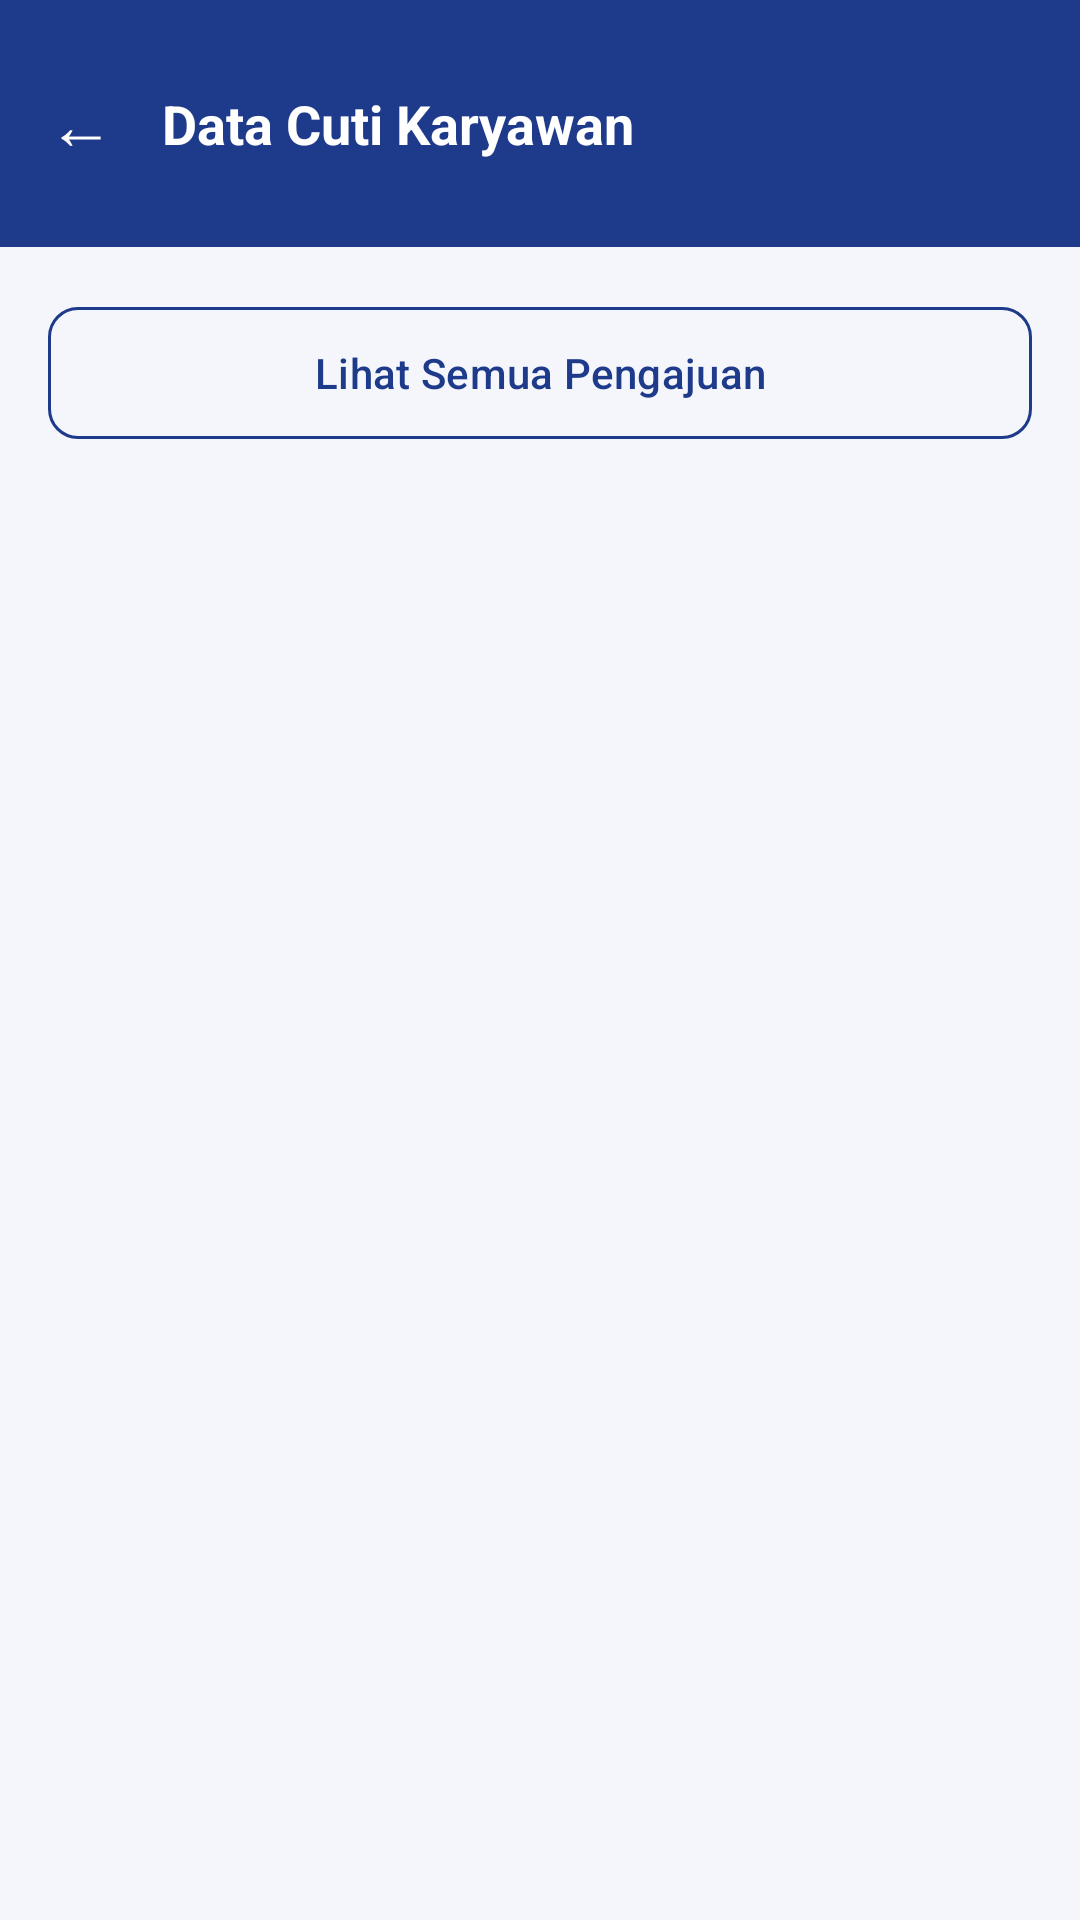

This screen was rendered from an Android layout file. Write that file and the resources it references.
<!-- AndroidManifest.xml: application theme Theme.PT_Inti_App -->
<!-- res/layout/activity_data_cuti_sdm.xml -->
<?xml version="1.0" encoding="utf-8"?>
<LinearLayout xmlns:android="http://schemas.android.com/apk/res/android"
    xmlns:app="http://schemas.android.com/apk/res-auto"
    android:orientation="vertical"
    android:background="@color/background"
    android:layout_width="match_parent"
    android:layout_height="match_parent">

    <LinearLayout
        android:id="@+id/header"
        android:orientation="horizontal"
        android:gravity="center_vertical"
        android:background="@color/primary"
        android:paddingStart="4dp"
        android:paddingEnd="20dp"
        android:paddingVertical="14dp"
        android:layout_width="match_parent"
        android:layout_height="wrap_content">

        <TextView
            android:id="@+id/btnBack"
            android:text="←"
            android:textColor="@android:color/white"
            android:textSize="22sp"
            android:padding="12dp"
            android:clickable="true"
            android:focusable="true"
            android:background="?attr/selectableItemBackgroundBorderless"
            android:layout_width="wrap_content"
            android:layout_height="wrap_content" />

        <TextView
            android:text="Data Cuti Karyawan"
            android:textColor="@android:color/white"
            android:textSize="18sp"
            android:textStyle="bold"
            android:layout_marginStart="4dp"
            android:layout_width="wrap_content"
            android:layout_height="wrap_content" />
    </LinearLayout>

    <com.google.android.material.button.MaterialButton
        android:id="@+id/btnLihatPengajuan"
        android:text="Lihat Semua Pengajuan"
        android:textAllCaps="false"
        android:textColor="@color/primary"
        app:strokeColor="@color/primary"
        style="@style/Widget.Material3.Button.OutlinedButton"
        app:cornerRadius="@dimen/corner_radius_sm"
        android:layout_margin="@dimen/spacing_md"
        android:layout_width="match_parent"
        android:layout_height="@dimen/button_height" />

    <androidx.recyclerview.widget.RecyclerView
        android:id="@+id/rvJatahCuti"
        android:clipToPadding="false"
        android:paddingHorizontal="@dimen/spacing_md"
        android:layout_width="match_parent"
        android:layout_height="0dp"
        android:layout_weight="1" />
</LinearLayout>
<!-- resources referenced by this layout -->
<resources>
  <color name="background">#F4F6FB</color>
  <color name="primary">#1E3A8A</color>
  <dimen name="button_height">52dp</dimen>
  <dimen name="corner_radius_sm">10dp</dimen>
  <dimen name="spacing_md">16dp</dimen>
  <style name="Theme.PT_Inti_App" parent="Theme.Material3.DayNight.NoActionBar">
          <item name="colorPrimary">@color/primary</item>
          <item name="colorPrimaryDark">@color/primary_dark</item>
          <item name="colorOnPrimary">@android:color/white</item>
          <item name="colorSecondary">@color/accent</item>
          <item name="android:statusBarColor">@color/primary_dark</item>
          <item name="android:windowLightStatusBar" tools:targetApi="m">false</item>
          <item name="android:windowBackground">@color/background</item>
      </style>
  <color name="primary_dark">#152B66</color>
  <color name="accent">#F59E0B</color>
</resources>
